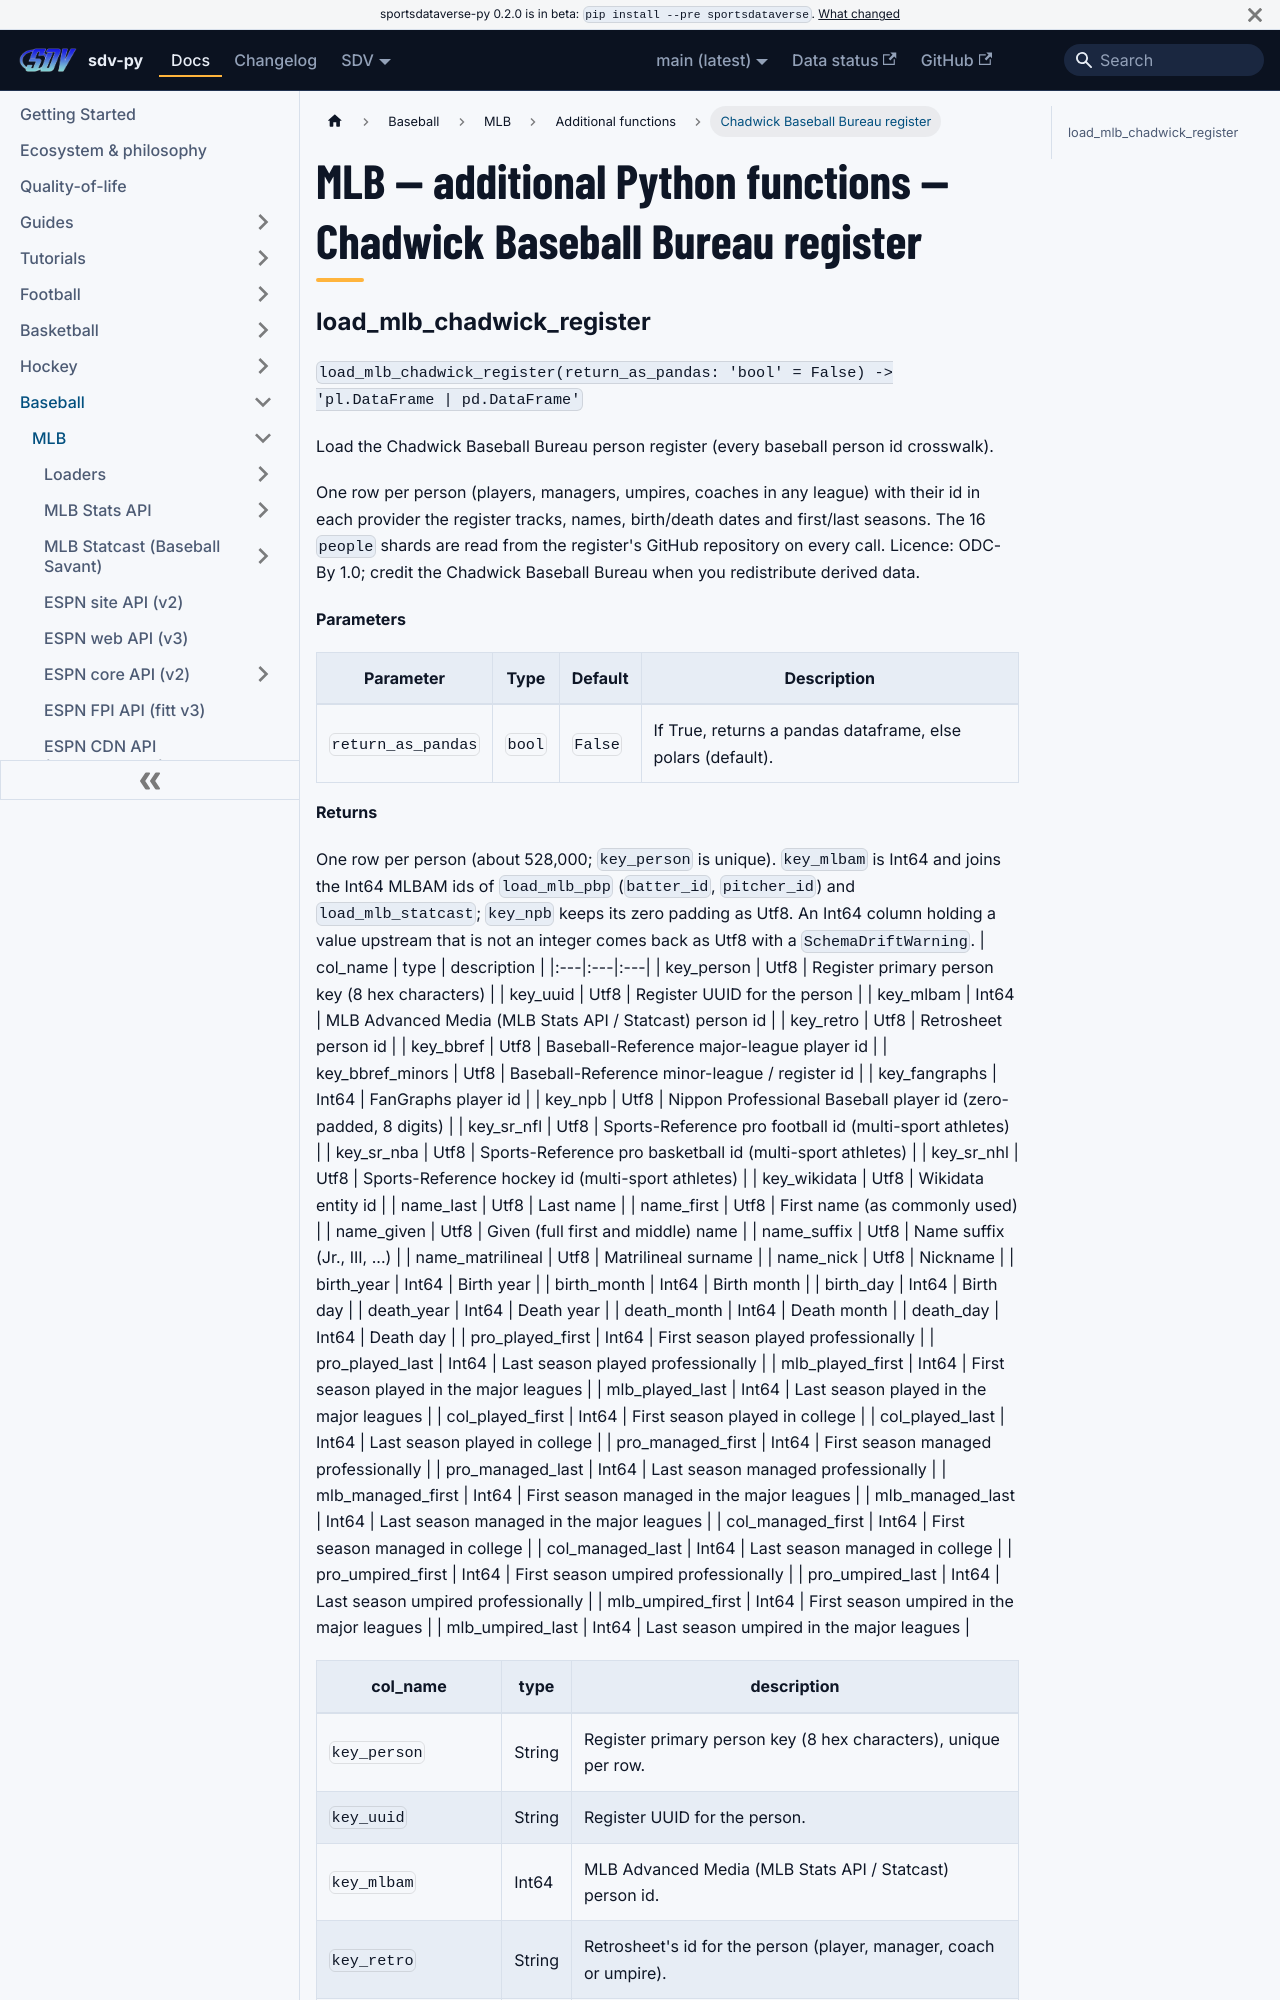

repository: sportsdataverse/sportsdataverse-py · page: docs/mlb/reference/additional/chadwick-baseball-bureau-register/index.html · generator: docusaurus

---
title: "MLB — additional Python functions — Chadwick Baseball Bureau register"
sidebar_label: "Chadwick Baseball Bureau register"
sidebar_position: 4
description: "MLB — additional Python functions — Chadwick Baseball Bureau register — function reference in sdv-py, the SportsDataverse Python package."
---
# MLB — additional Python functions — Chadwick Baseball Bureau register
